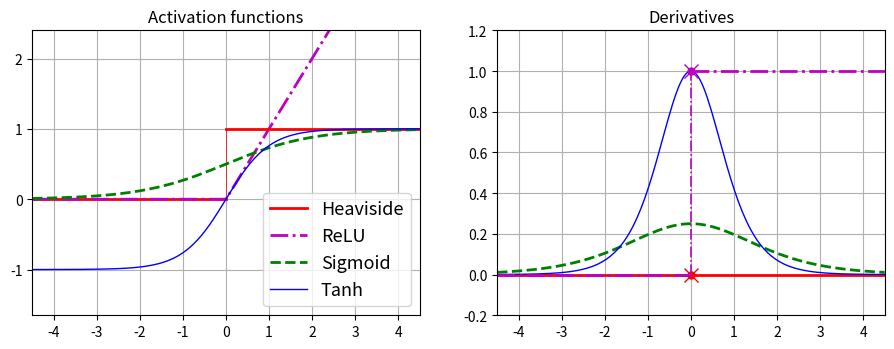

Reproduce this figure in Python.
from scipy.special import expit as sigmoid
import numpy as np
import matplotlib.pyplot as plt

def relu(z):
    return np.maximum(0, z)

def derivative(f, z, eps=0.000001):
    return (f(z + eps) - f(z - eps))/(2 * eps)

max_z = 4.5
z = np.linspace(-max_z, max_z, 200)

plt.figure(figsize=(11, 3.7))

plt.subplot(121)
plt.plot([-max_z, 0], [0, 0], "r-", linewidth=2, label="Heaviside")
plt.plot(z, relu(z), "m-.", linewidth=2, label="ReLU")
plt.plot([0, 0], [0, 1], "r-", linewidth=0.5)
plt.plot([0, max_z], [1, 1], "r-", linewidth=2)
plt.plot(z, sigmoid(z), "g--", linewidth=2, label="Sigmoid")
plt.plot(z, np.tanh(z), "b-", linewidth=1, label="Tanh")
plt.grid(True)
plt.title("Activation functions")
plt.axis([-max_z, max_z, -1.65, 2.4])
plt.gca().set_yticks([-1, 0, 1, 2])
plt.legend(loc="lower right", fontsize=13)

plt.subplot(122)
plt.plot(z, derivative(np.sign, z), "r-", linewidth=2, label="Heaviside")
plt.plot(0, 0, "ro", markersize=5)
plt.plot(0, 0, "rx", markersize=10)
plt.plot(z, derivative(sigmoid, z), "g--", linewidth=2, label="Sigmoid")
plt.plot(z, derivative(np.tanh, z), "b-", linewidth=1, label="Tanh")
plt.plot([-max_z, 0], [0, 0], "m-.", linewidth=2)
plt.plot([0, max_z], [1, 1], "m-.", linewidth=2)
plt.plot([0, 0], [0, 1], "m-.", linewidth=1.2)
plt.plot(0, 1, "mo", markersize=5)
plt.plot(0, 1, "mx", markersize=10)
plt.grid(True)
plt.title("Derivatives")
plt.axis([-max_z, max_z, -0.2, 1.2])
plt.show()